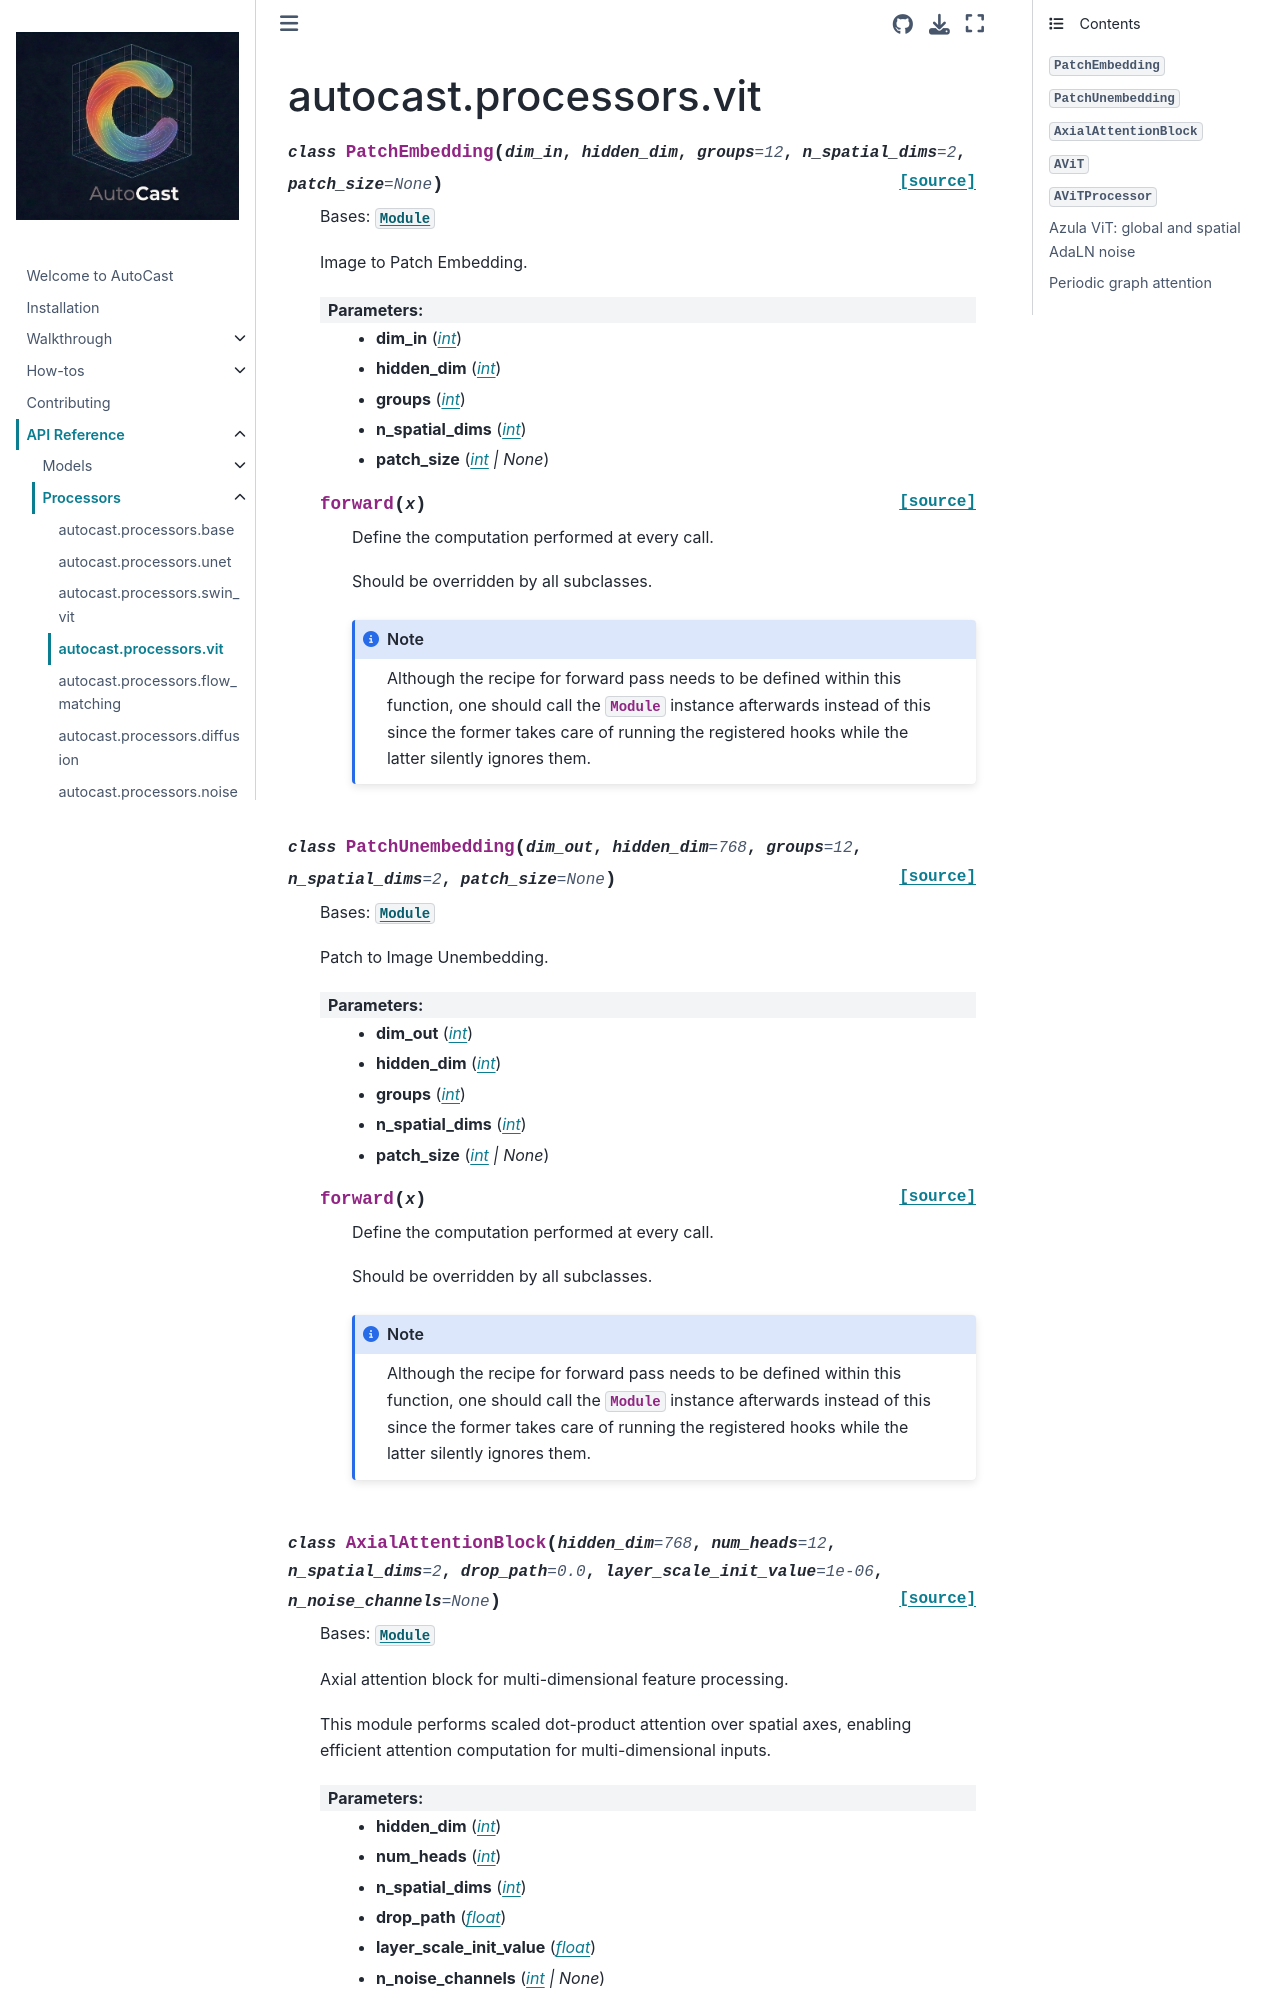

repository: alan-turing-institute/autocast · page: reference/processors/vit.html · generator: jekyll

autocast.processors.vit
=======================================

.. automodule:: autocast.processors.vit
   :members:
   :undoc-members:
   :show-inheritance:

Azula ViT: global and spatial AdaLN noise
---------------------------------------

``AzulaViTProcessor`` supports two noise layouts, selected by ``noise_mode``:

* ``global`` (default): one Gaussian vector per example/ensemble member,
  shared across all patch tokens.
* ``spatial``: a vector per patch token, independent Gaussian by default. Each block's
  existing AdaLN weights are shared across tokens, but its scale, shift and
  gate can vary spatially. The noise draw is reused across blocks and redrawn
  on every ``map()`` call, including each autoregressive forecast step.

When one call predicts several output frames jointly, those frames share the
same draw. A fresh draw is sampled when the next forecast window is predicted.

For example, override an Azula processor with:

.. code-block:: yaml

   noise_mode: spatial
   n_noise_input_channels: 16
   n_noise_channels: 256
   patch_size: 1

At 32x32 this samples 16 independent values at each of 1024 tokens, rather
than 16 values for the whole field. The input projection maps each local
16-vector to 256 features using shared weights. With the same channel
dimensions, global and spatial modes have identical trainable parameter
counts and compatible state dictionaries, although spatial modulation costs
more computation and activating it changes the model's stochastic behaviour.
